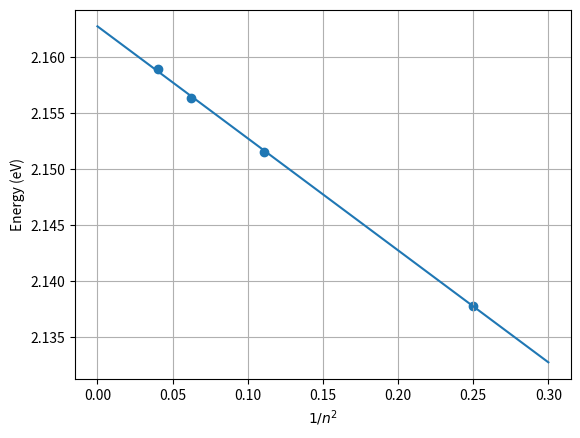

Generate this figure with matplotlib:
import numpy as np
import matplotlib.pyplot as plt
from scipy.optimize import curve_fit

lam = np.array([578.25,574.55,573.25,572.55])
lam_true = lam + 1.7
energy = 1239.8/lam_true

N = np.array([2,3,4,5])
N_2 = 1/N**2

f = lambda x, a, b: a*x + b
popt, pcov = curve_fit(f, N_2, energy)
print(popt,pcov)

plt.figure()
plt.scatter(N_2, energy)
X = np.linspace(0,0.3)
plt.plot(X, f(X,popt[0],popt[1]))
plt.xlabel(r'$1/n^2$')
plt.ylabel(r'Energy (eV)')
plt.grid()
plt.show()
